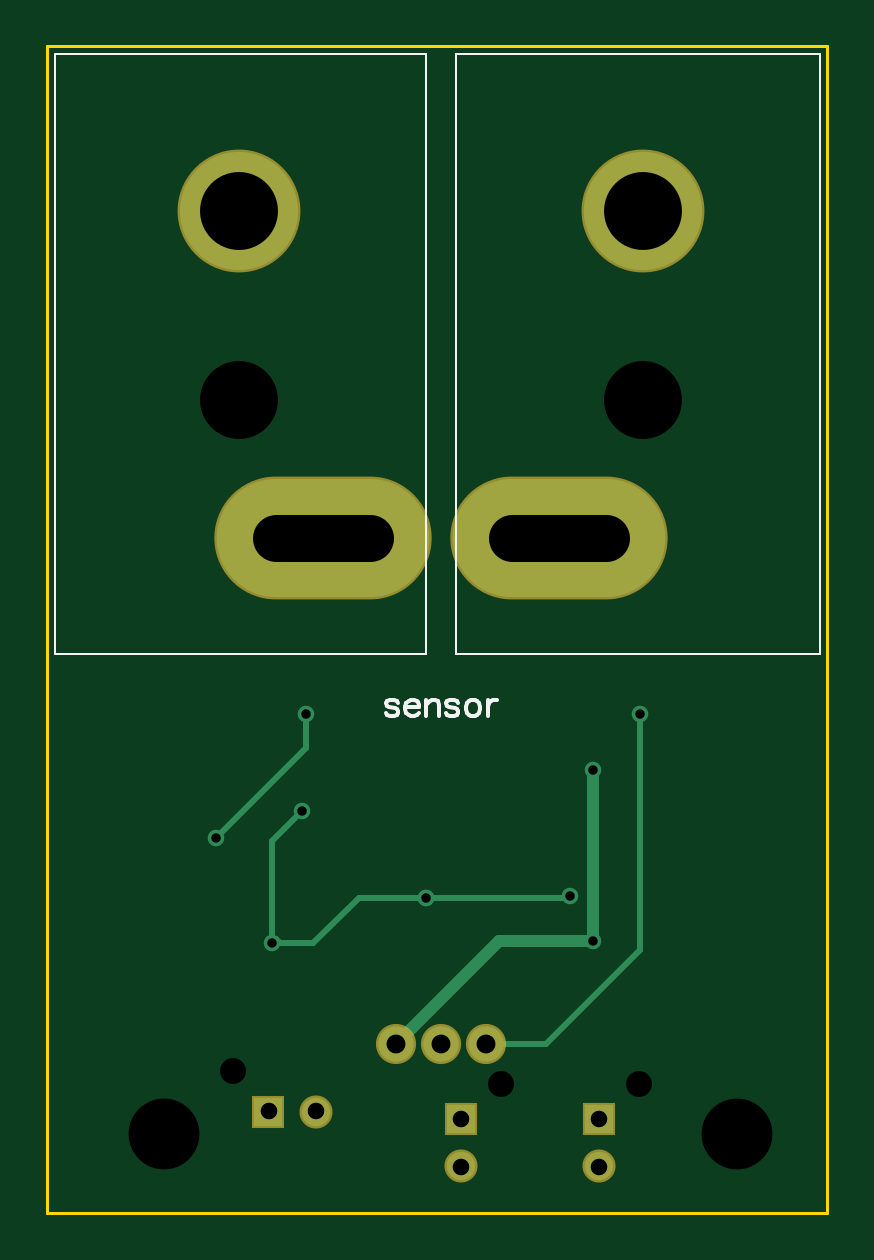
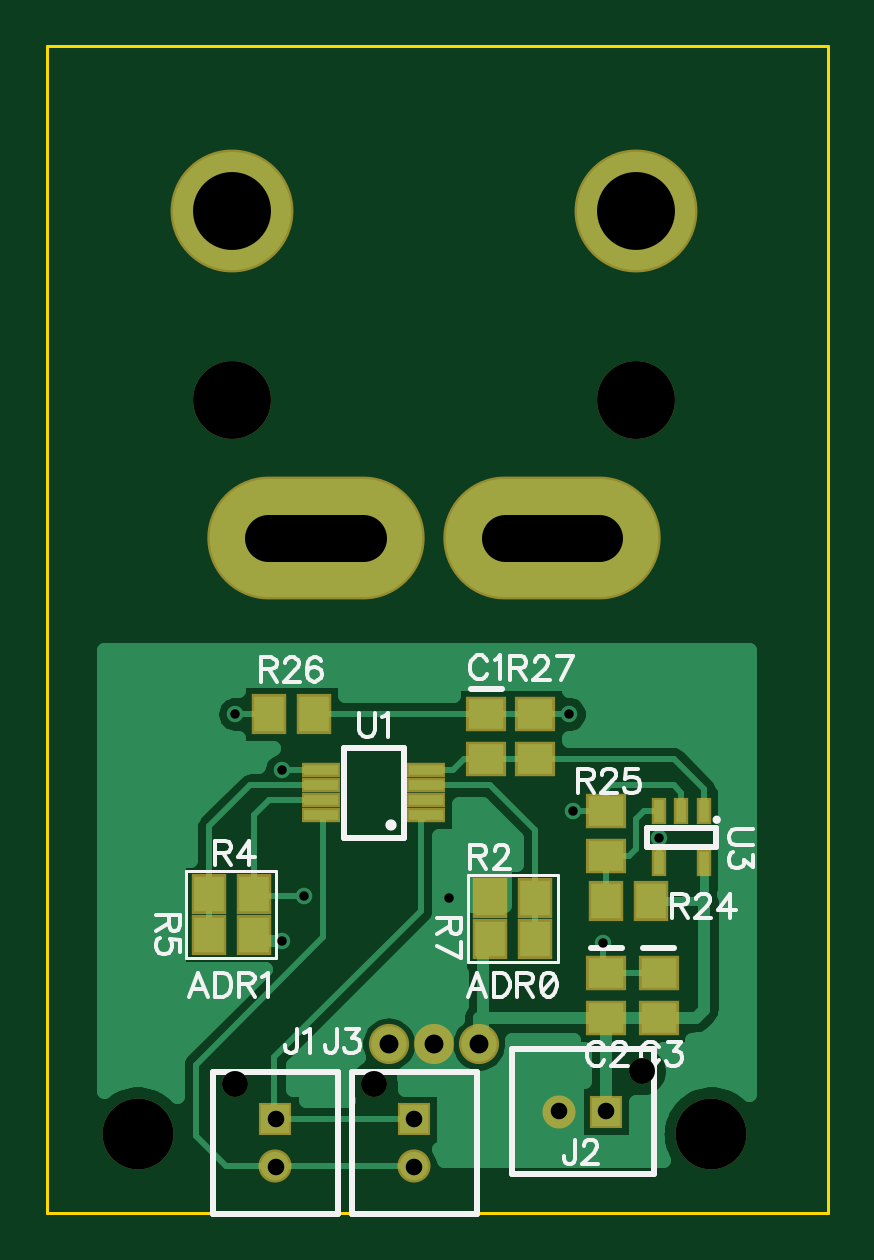
Circuit board: 10 layer files. Board 33.0 x 49.4 mm.
- outline: BoardOutline.gbr (267 bytes)
- bottom_copper: Bottom.gbr (10921 bytes)
- bottom_mask: BottomMask.gbr (1403 bytes)
- paste: BottomPaste.gbr (833 bytes)
- bottom_silk: BottomSilk.gbr (9565 bytes)
- drill: Through.drl (655 bytes)
- top_copper: Top.gbr (1226 bytes)
- top_mask: TopMask.gbr (534 bytes)
- paste: TopPaste.gbr (172 bytes)
- top_silk: TopSilk.gbr (1817 bytes)

=== outline: BoardOutline.gbr ===
G04 DipTrace 3.2.0.1*
G04 BoardOutline.gbr*
%MOIN*%
G04 #@! TF.FileFunction,Profile*
G04 #@! TF.Part,Single*
%ADD11C,0.005512*%
%FSLAX26Y26*%
G04*
G70*
G90*
G75*
G01*
G04 BoardOutline*
%LPD*%
X393701Y2337655D2*
D11*
X1693837D1*
Y393701D1*
X393701D1*
Y2337655D1*
M02*

=== bottom_copper: Bottom.gbr (10921 bytes, source omitted) ===
=== bottom_mask: BottomMask.gbr ===
G04 DipTrace 3.2.0.1*
G04 BottomMask.gbr*
%MOIN*%
G04 #@! TF.FileFunction,Soldermask,Bot*
G04 #@! TF.Part,Single*
%ADD31C,0.043307*%
%ADD32C,0.11811*%
%ADD33C,0.129921*%
%ADD39C,0.204724*%
%ADD41O,0.362205X0.204724*%
%ADD43C,0.066929*%
%ADD45R,0.025591X0.045276*%
%ADD47R,0.064961X0.025591*%
%ADD49R,0.059055X0.066929*%
%ADD51C,0.055118*%
%ADD53R,0.055118X0.055118*%
%ADD55R,0.066929X0.059055*%
%FSLAX26Y26*%
G04*
G70*
G90*
G75*
G01*
G04 BotMask*
%LPD*%
D55*
X962510Y1225038D3*
Y1150235D3*
X762490Y793743D3*
Y718940D3*
X674980Y793743D3*
Y718940D3*
D53*
X1313848Y549581D3*
D51*
Y470841D3*
D31*
X1380777Y608636D3*
D49*
X956260Y918756D3*
X881457D3*
X687482Y912505D3*
X762285D3*
D55*
X762490Y1062521D3*
Y987718D3*
D49*
X1325049Y1225038D3*
X1250245D3*
D55*
X881252D3*
Y1150235D3*
D47*
X1237539Y1056270D3*
Y1081270D3*
Y1106270D3*
Y1131270D3*
X1062539Y1056270D3*
Y1081270D3*
Y1106270D3*
Y1131270D3*
D49*
X1425059Y925007D3*
X1350256D3*
X1425059Y856249D3*
X1350256D3*
X881252Y849999D3*
X956055D3*
D53*
X762490Y562469D3*
D51*
X841230D3*
D31*
X703434Y629398D3*
D32*
X587471Y524965D3*
X1543822D3*
D45*
X674980Y1062521D3*
X637579D3*
X674980Y975907D3*
X600177D3*
Y1062521D3*
D43*
X975012Y674980D3*
X1050209D3*
X1125406D3*
D41*
X1247059Y1517500D3*
X853358D3*
D39*
X713109Y2062686D3*
D33*
X713020Y1747726D3*
D39*
X1386993Y2062703D3*
D33*
Y1747743D3*
D53*
X1082573Y549581D3*
D51*
Y470841D3*
D31*
X1149503Y608636D3*
M02*

=== paste: BottomPaste.gbr ===
G04 DipTrace 3.2.0.1*
G04 BottomPaste.gbr*
%MOIN*%
G04 #@! TF.FileFunction,Paste,Bot*
G04 #@! TF.Part,Single*
%ADD46R,0.009843X0.029528*%
%ADD48R,0.049213X0.009843*%
%ADD50R,0.043307X0.051181*%
%ADD56R,0.051181X0.043307*%
%FSLAX26Y26*%
G04*
G70*
G90*
G75*
G01*
G04 BotPaste*
%LPD*%
D56*
X962510Y1225038D3*
Y1150235D3*
X762490Y793743D3*
Y718940D3*
X674980Y793743D3*
Y718940D3*
D50*
X956260Y918756D3*
X881457D3*
X687482Y912505D3*
X762285D3*
D56*
X762490Y1062521D3*
Y987718D3*
D50*
X1325049Y1225038D3*
X1250245D3*
D56*
X881252D3*
Y1150235D3*
D48*
X1237539Y1056270D3*
Y1081270D3*
Y1106270D3*
Y1131270D3*
X1062539Y1056270D3*
Y1081270D3*
Y1106270D3*
Y1131270D3*
D50*
X1425059Y925007D3*
X1350256D3*
X1425059Y856249D3*
X1350256D3*
X881252Y849999D3*
X956055D3*
D46*
X674980Y1062521D3*
X637579D3*
X674980Y975907D3*
X600177D3*
Y1062521D3*
M02*

=== bottom_silk: BottomSilk.gbr (9565 bytes, source omitted) ===
=== drill: Through.drl (655 bytes, source withheld) ===
=== top_copper: Top.gbr ===
G04 DipTrace 3.2.0.1*
G04 Top.gbr*
%MOIN*%
G04 #@! TF.FileFunction,Copper,L1,Top*
G04 #@! TF.Part,Single*
G04 #@! TA.AperFunction,Conductor*
%ADD13C,0.02*%
%ADD14C,0.01*%
G04 #@! TA.AperFunction,ComponentPad*
%ADD21R,0.047244X0.047244*%
%ADD22C,0.047244*%
%ADD27C,0.059055*%
%ADD28O,0.354331X0.19685*%
%ADD29C,0.19685*%
G04 #@! TA.AperFunction,ViaPad*
%ADD30C,0.027559*%
%FSLAX26Y26*%
G04*
G70*
G90*
G75*
G01*
G04 Top*
%LPD*%
X1303315Y1131270D2*
D13*
Y846814D1*
X1146845D1*
X975012Y674980D1*
X1025017Y918756D2*
D14*
X912505D1*
X837497Y843748D1*
X781417D1*
X775079Y850087D1*
X768740Y843748D1*
X818745Y1062521D2*
X768740Y1012516D1*
Y843748D1*
X1025017Y918756D2*
X1262745D1*
X1265811Y921822D1*
X1125406Y674980D2*
X1225038D1*
X1381304Y831247D1*
Y1225038D1*
X824996D2*
Y1168782D1*
X674980Y1018766D1*
D30*
X1303315Y1131270D3*
Y846814D3*
X1025017Y918756D3*
X768740Y843748D3*
X818745Y1062521D3*
X1265811Y921822D3*
X1025017Y918756D3*
X1381304Y1225038D3*
X824996D3*
X674980Y1018766D3*
D21*
X1313848Y549581D3*
D22*
Y470841D3*
D21*
X762490Y562469D3*
D22*
X841230D3*
D27*
X975012Y674980D3*
X1050209D3*
X1125406D3*
D28*
X1247059Y1517500D3*
X853358D3*
D29*
X713109Y2062686D3*
X1386993Y2062703D3*
D21*
X1082573Y549581D3*
D22*
Y470841D3*
M02*

=== top_mask: TopMask.gbr ===
G04 DipTrace 3.2.0.1*
G04 TopMask.gbr*
%MOIN*%
G04 #@! TF.FileFunction,Soldermask,Top*
G04 #@! TF.Part,Single*
%ADD39C,0.204724*%
%ADD41O,0.362205X0.204724*%
%ADD43C,0.066929*%
%ADD51C,0.055118*%
%ADD53R,0.055118X0.055118*%
%FSLAX26Y26*%
G04*
G70*
G90*
G75*
G01*
G04 TopMask*
%LPD*%
D53*
X1313848Y549581D3*
D51*
Y470841D3*
D53*
X762490Y562469D3*
D51*
X841230D3*
D43*
X975012Y674980D3*
X1050209D3*
X1125406D3*
D41*
X1247059Y1517500D3*
X853358D3*
D39*
X713109Y2062686D3*
X1386993Y2062703D3*
D53*
X1082573Y549581D3*
D51*
Y470841D3*
M02*

=== paste: TopPaste.gbr ===
G04 DipTrace 3.2.0.1*
G04 TopPaste.gbr*
%MOIN*%
G04 #@! TF.FileFunction,Paste,Top*
G04 #@! TF.Part,Single*
%FSLAX26Y26*%
G04*
G70*
G90*
G75*
G01*
G04 TopPaste*
%LPD*%
M02*

=== top_silk: TopSilk.gbr ===
G04 DipTrace 3.2.0.1*
G04 TopSilk.gbr*
%MOIN*%
G04 #@! TF.FileFunction,Legend,Top*
G04 #@! TF.Part,Single*
%ADD19C,0.003937*%
%ADD57C,0.005906*%
%FSLAX26Y26*%
G04*
G70*
G90*
G75*
G01*
G04 TopSilk*
%LPD*%
X406202Y2325154D2*
D19*
X1025017D1*
Y1325049D1*
X406202D1*
Y2325154D1*
X1075022D2*
X1681336D1*
Y1325049D1*
X1075022D1*
Y2325154D1*
X978566Y1242680D2*
D57*
X976664Y1246527D1*
X970916Y1248428D1*
X965168D1*
X959420Y1246527D1*
X957519Y1242680D1*
X959420Y1238877D1*
X963267Y1236932D1*
X972818Y1235031D1*
X976664Y1233129D1*
X978566Y1229283D1*
Y1227381D1*
X976664Y1223579D1*
X970916Y1221633D1*
X965168D1*
X959420Y1223579D1*
X957519Y1227381D1*
X990377Y1236932D2*
X1013325D1*
Y1240779D1*
X1011423Y1244625D1*
X1009522Y1246527D1*
X1005675Y1248428D1*
X999927D1*
X996125Y1246527D1*
X992278Y1242680D1*
X990377Y1236932D1*
Y1233129D1*
X992278Y1227381D1*
X996125Y1223579D1*
X999927Y1221633D1*
X1005675D1*
X1009522Y1223579D1*
X1013325Y1227381D1*
X1025136Y1248428D2*
Y1221633D1*
Y1240779D2*
X1030884Y1246527D1*
X1034730Y1248428D1*
X1040434D1*
X1044281Y1246527D1*
X1046182Y1240779D1*
Y1221633D1*
X1079040Y1242680D2*
X1077139Y1246527D1*
X1071391Y1248428D1*
X1065643D1*
X1059895Y1246527D1*
X1057993Y1242680D1*
X1059895Y1238877D1*
X1063741Y1236932D1*
X1073292Y1235031D1*
X1077139Y1233129D1*
X1079040Y1229283D1*
Y1227381D1*
X1077139Y1223579D1*
X1071391Y1221633D1*
X1065643D1*
X1059895Y1223579D1*
X1057993Y1227381D1*
X1100402Y1248428D2*
X1096599Y1246527D1*
X1092752Y1242680D1*
X1090851Y1236932D1*
Y1233129D1*
X1092752Y1227381D1*
X1096599Y1223579D1*
X1100402Y1221633D1*
X1106150D1*
X1109996Y1223579D1*
X1113799Y1227381D1*
X1115744Y1233129D1*
Y1236932D1*
X1113799Y1242680D1*
X1109996Y1246527D1*
X1106150Y1248428D1*
X1100402D1*
X1127555D2*
Y1221633D1*
Y1236932D2*
X1129501Y1242680D1*
X1133303Y1246527D1*
X1137150Y1248428D1*
X1142898D1*
M02*

